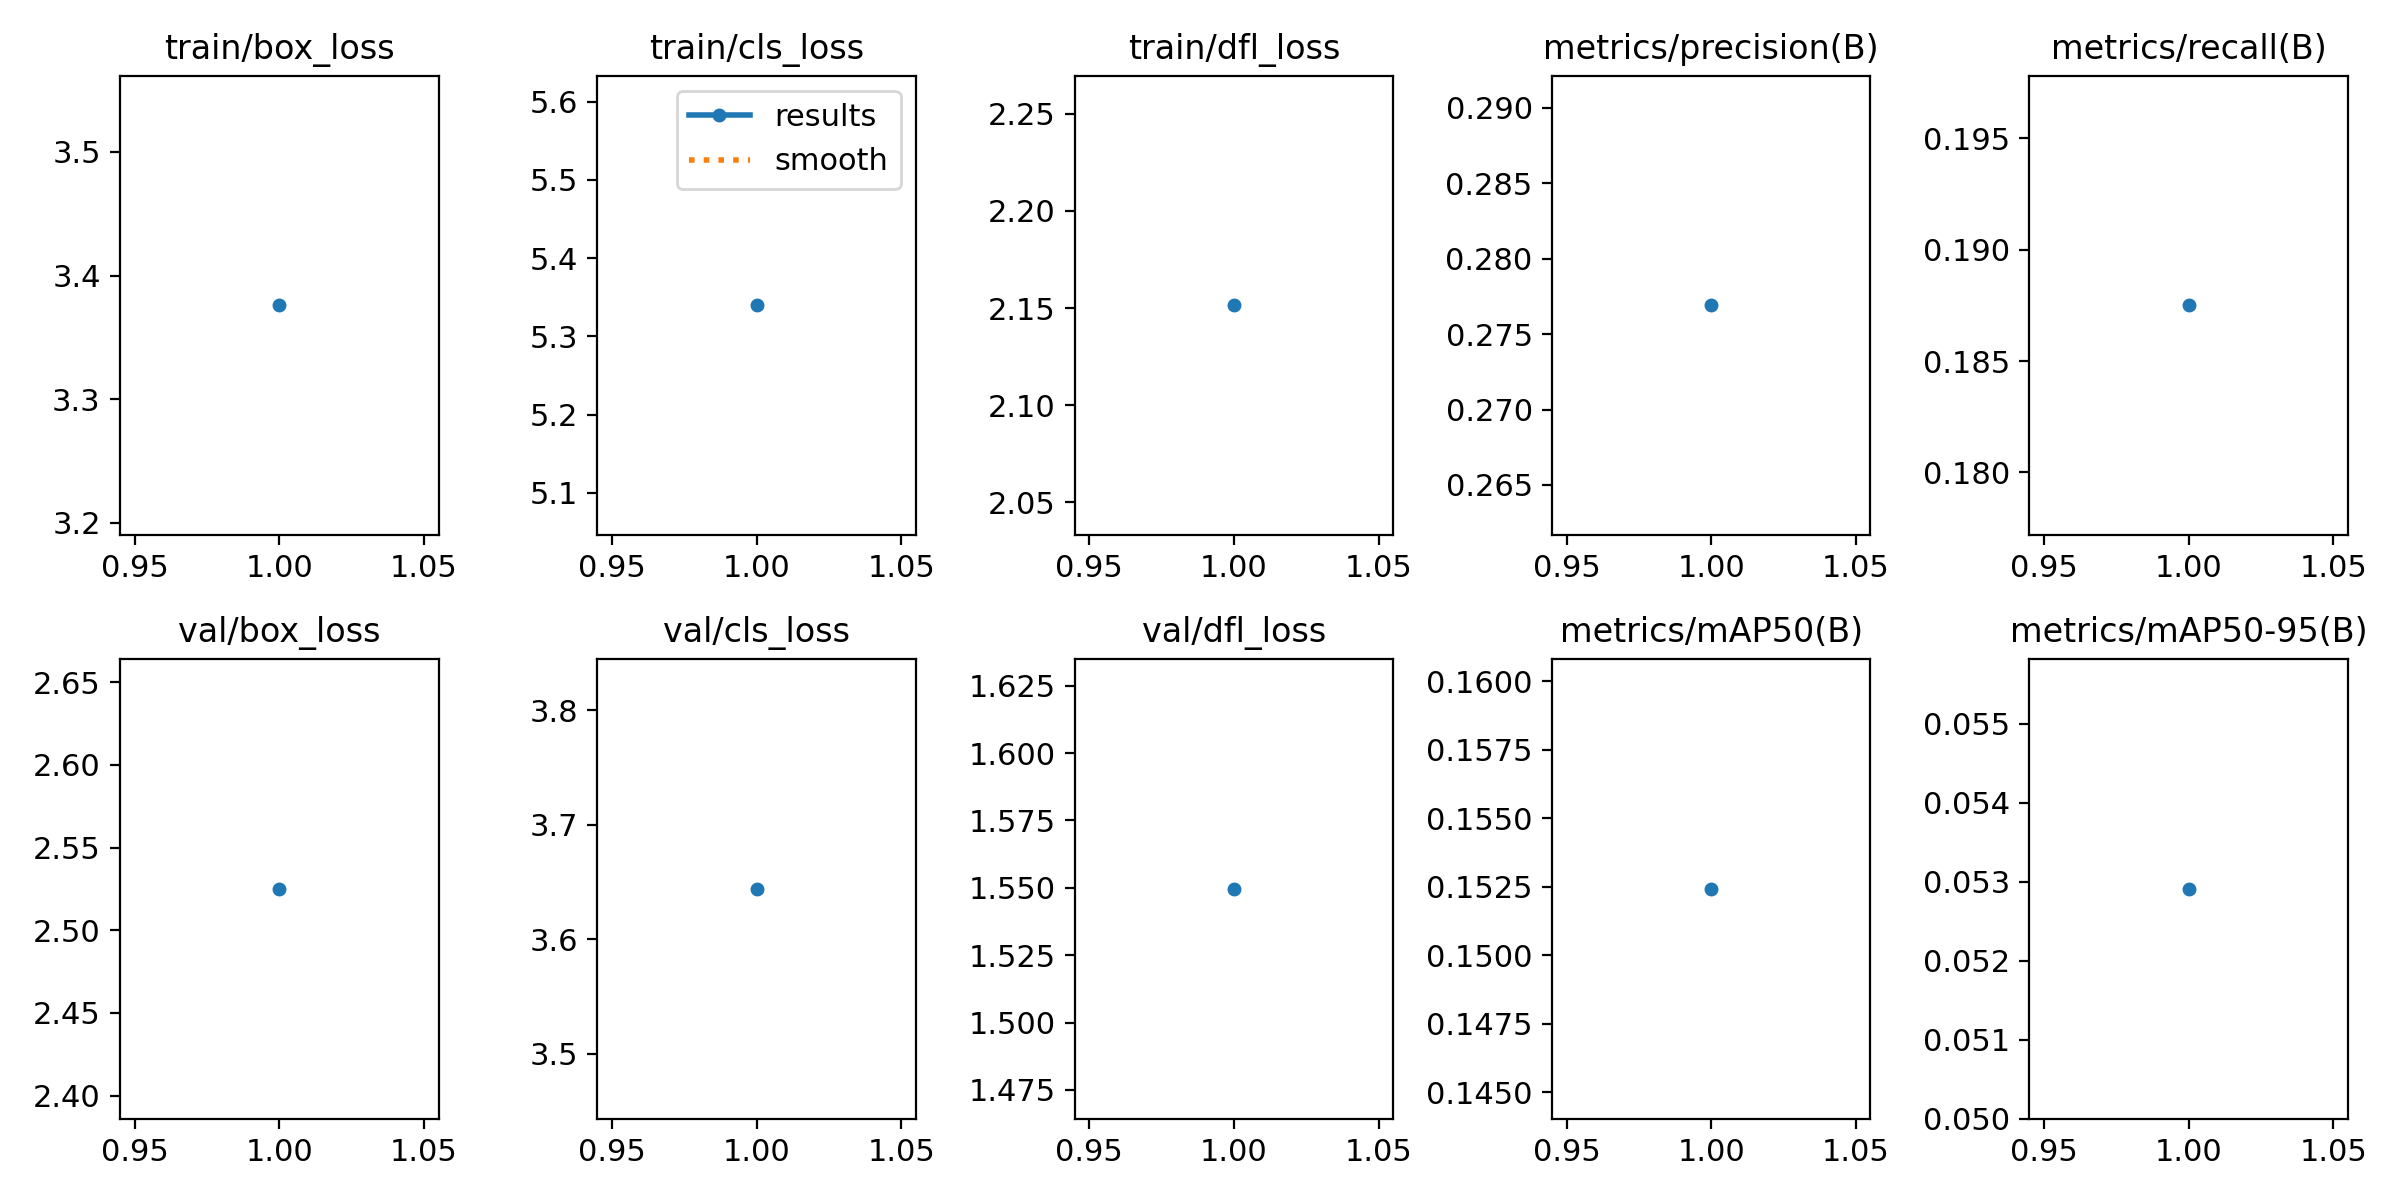

Data behind this chart, as committed beside it:
epoch, time, train/box_loss, train/cls_loss, train/dfl_loss, metrics/precision(B), metrics/recall(B), metrics/mAP50(B), metrics/mAP50-95(B), val/box_loss, val/cls_loss, val/dfl_loss, lr/pg0, lr/pg1, lr/pg2
1, 22.7, 3.376, 5.34, 2.151, 0.2769, 0.1875, 0.1524, 0.05291, 2.525, 3.644, 1.55, 8e-05, 8e-05, 8e-05
